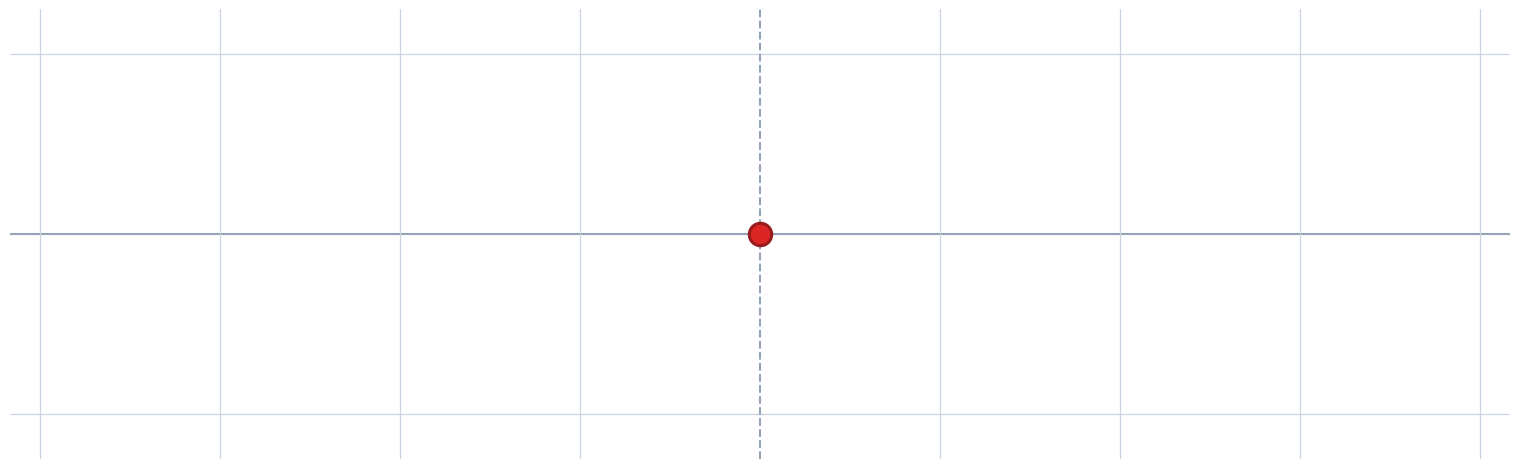

The script that saved this image: (Note: this script raises an exception after producing the figure.)
#!/usr/bin/env python3
"""
shows what is eularian perspective in continuum mechanics (wave_eulerian.mp4). May be used in both fluid mechanics or wave physics or i actually dont know like i just dont feel good at this point. Let me take a break. I have to go to thte gym or walk a little 
- compatible with lagrangian one. twin animasyon.
- Resolution: 1800x540 piksel.
- x axis: [0, 12.0], z axis (y): [-1.2, 1.2]
- Background grid: spatially stationary (216x216 px square, 2.5 times vertically).
- Ball: Moves with wave (x_cur = x_tracked_eq + u(t)).
- Velocity Vector: On top of the particle (y = 0.40), also moves with particle and shows vel.
- Same parameters: A_disp = 0.65, t_peak = 1.4, c = 2.4, duration = 3.5 s.
"""

import numpy as np
import matplotlib
matplotlib.use('Agg')
import matplotlib.pyplot as plt
import matplotlib.animation as animation

# --- Parameters (same with lagrangian one) ---
fps = 60
duration = 3.5 # second
total_frames = int(fps * duration)

# Res and axis (1800x540 px)
fig_w, fig_h = 15.0, 4.5
dpi = 120
L = 12.0
x_tracked_eq = 6.0
y_height = 1.2

# 216x216 pix sq grid spacing
dy_grid = 0.96 # vertically 2.5 (540 / 2.5 = 216 px)
dx_grid = 1.44 # horizontally 216 px

# wave parameters
c = 2.4
wavelength = 2.8
k = 2 * np.pi / wavelength
sigma = 1.25
t_peak = 1.4

# displacement amplitude
A_disp = 0.65

# plot fig - no space on sides
fig = plt.figure(figsize=(fig_w, fig_h), facecolor='white', dpi=dpi)
ax = fig.add_axes([0, 0, 1, 1], facecolor='white')

ax.set_xlim(0, L)
ax.set_ylim(-y_height, y_height)
ax.axis('off')

# 1. horizontal grid lines (z axis 2.5 square)
y_lines = [-dy_grid, 0.0, dy_grid]
for y_val in y_lines:
    is_center = abs(y_val) < 1e-4
    lw = 1.5 if is_center else 0.9
    color = '#94A3B8' if is_center else '#CBD5E1'
    ax.axhline(y_val, color=color, lw=lw, zorder=1)

# 2. Vertical grid lines (stationary)
for m in range(-5, 6):
    x_val = x_tracked_eq + m * dx_grid
    if 0.0 <= x_val <= L:
        is_center = (m == 0)
        lw = 1.5 if is_center else 0.9
        color = '#94A3B8' if is_center else '#CBD5E1'
        ls = '--' if is_center else '-'
        ax.plot([x_val, x_val], [-y_height, y_height], color=color, lw=lw, ls=ls, zorder=1)

# 3. Ball (initially x = 6.0, after the wave it oscillates, s = 260)
ball = ax.scatter(
    [x_tracked_eq], 
    [0.0], 
    s=260, 
    c='#DC2626', 
    edgecolors='#991B1B', 
    linewidth=2.2, 
    zorder=6
)

# 4. Vel vectory arrow (y = 0.40, moves with particle also)
vel_arrow = ax.annotate(
    '', 
    xy=(x_tracked_eq, 0.40), 
    xytext=(x_tracked_eq, 0.40),
    arrowprops=dict(arrowstyle="->", color='#DC2626', lw=2.4, shrinkA=0, shrinkB=0),
    zorder=7
)

def calc_motion(t):
    dt_eff = t - t_peak
    tau = - c * dt_eff
    env = np.exp(- (tau**2) / (2 * sigma**2))
    
    # displacement u(t)
    u = - A_disp * env * np.sin(k * tau)
    
    # velocity v = du/dt = -c * du/dx
    du_dx = - A_disp * env * ( - (tau / sigma**2) * np.sin(k * tau) + k * np.cos(k * tau) )
    v = - c * du_dx
    
    return u, v

def update(frame):
    t = frame / fps
    u, v = calc_motion(t)
    
    # 1. location of the ball
    x_current = x_tracked_eq + u
    ball.set_offsets([[x_current, 0.0]])
    
    # 2. update the velocity vector (on top of the ball | with both direction and magnitude oh yeahhh!!)
    arrow_scale = 0.35
    arrow_len = np.clip(v * arrow_scale, -0.85, 0.85)
    
    if abs(arrow_len) < 0.03:
        vel_arrow.xy = (x_current, 0.40)
        vel_arrow.set_position((x_current, 0.40))
    else:
        vel_arrow.xy = (x_current + arrow_len, 0.40)
        vel_arrow.set_position((x_current, 0.40))
        
    return ball, vel_arrow

anim = animation.FuncAnimation(fig, update, frames=total_frames, interval=1000/fps, blit=False)

output_mp4 = './wave_eulerian.mp4'
writer = animation.FFMpegWriter(fps=fps, codec='libx264', extra_args=['-pix_fmt', 'yuv420p', '-crf', '18'])
anim.save(output_mp4, writer=writer)
plt.close()
print(f"Eulerian done bro. you good: {output_mp4}")
